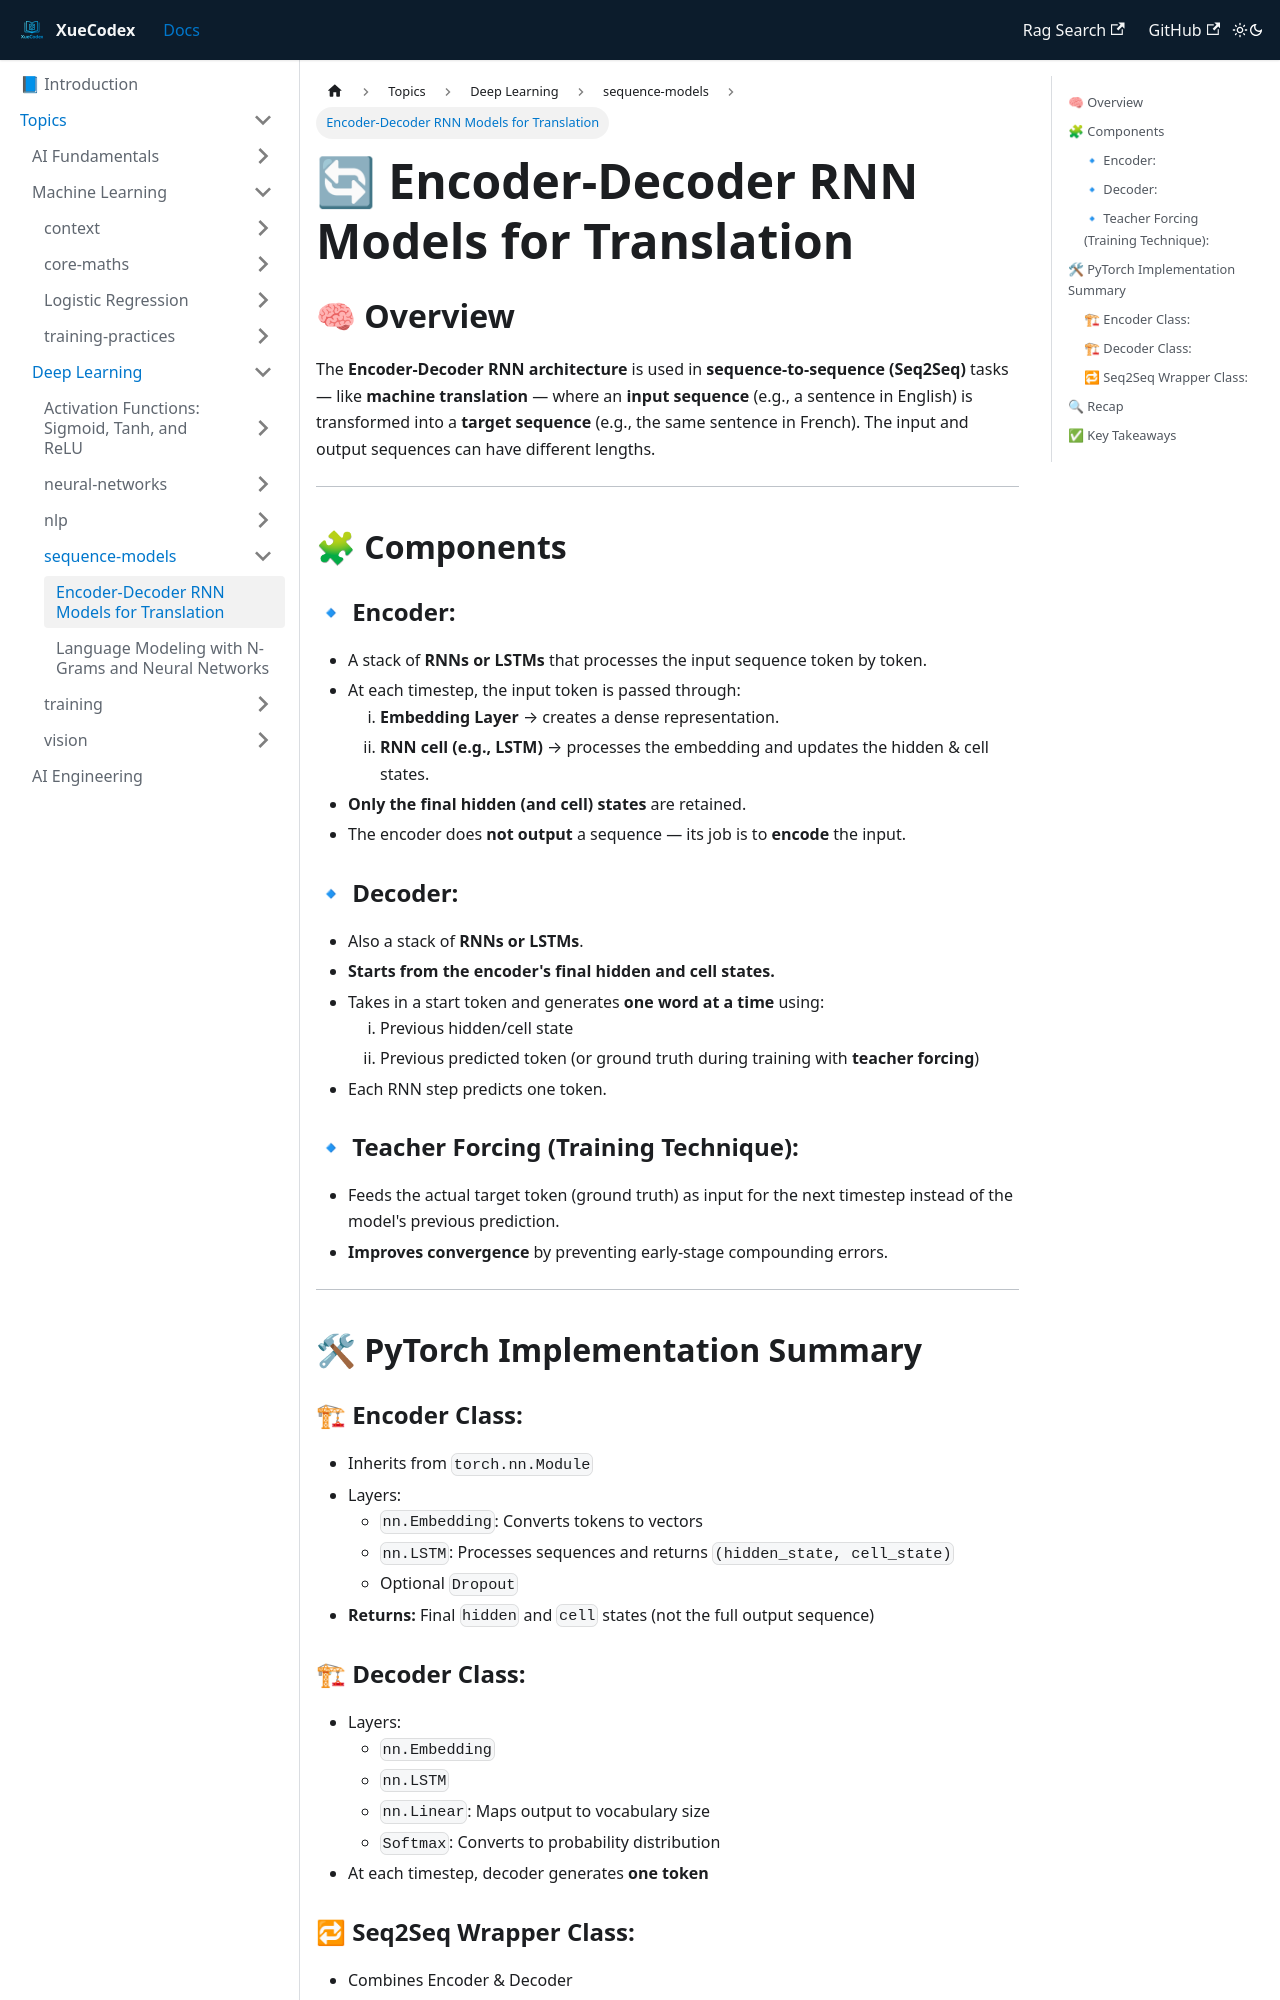

repository: vlakmaker/XueCodex · page: docs/topics/deep-learning/sequence-models/encoder-decoder-translation.html · generator: docusaurus

---
id: "encoder-decoder-translation"
title: "Encoder-Decoder RNN Models for Translation"
tags: [deep learning, encoder, decoder]
---
# 🔄 Encoder-Decoder RNN Models for Translation

## 🧠 Overview

The **Encoder-Decoder RNN architecture** is used in **sequence-to-sequence (Seq2Seq)** tasks — like **machine translation** — where an **input sequence** (e.g., a sentence in English) is transformed into a **target sequence** (e.g., the same sentence in French). The input and output sequences can have different lengths.

---

## 🧩 Components

### 🔹 Encoder:

- A stack of **RNNs or LSTMs** that processes the input sequence token by token.
- At each timestep, the input token is passed through:
    1. **Embedding Layer** → creates a dense representation.
    2. **RNN cell (e.g., LSTM)** → processes the embedding and updates the hidden & cell states.
- **Only the final hidden (and cell) states** are retained.
- The encoder does **not output** a sequence — its job is to **encode** the input.

### 🔹 Decoder:

- Also a stack of **RNNs or LSTMs**.
- **Starts from the encoder's final hidden and cell states.**
- Takes in a start token and generates **one word at a time** using:
    1. Previous hidden/cell state
    2. Previous predicted token (or ground truth during training with **teacher forcing**)
- Each RNN step predicts one token.

### 🔹 Teacher Forcing (Training Technique):

- Feeds the actual target token (ground truth) as input for the next timestep instead of the model's previous prediction.
- **Improves convergence** by preventing early-stage compounding errors.

---

## 🛠 PyTorch Implementation Summary
